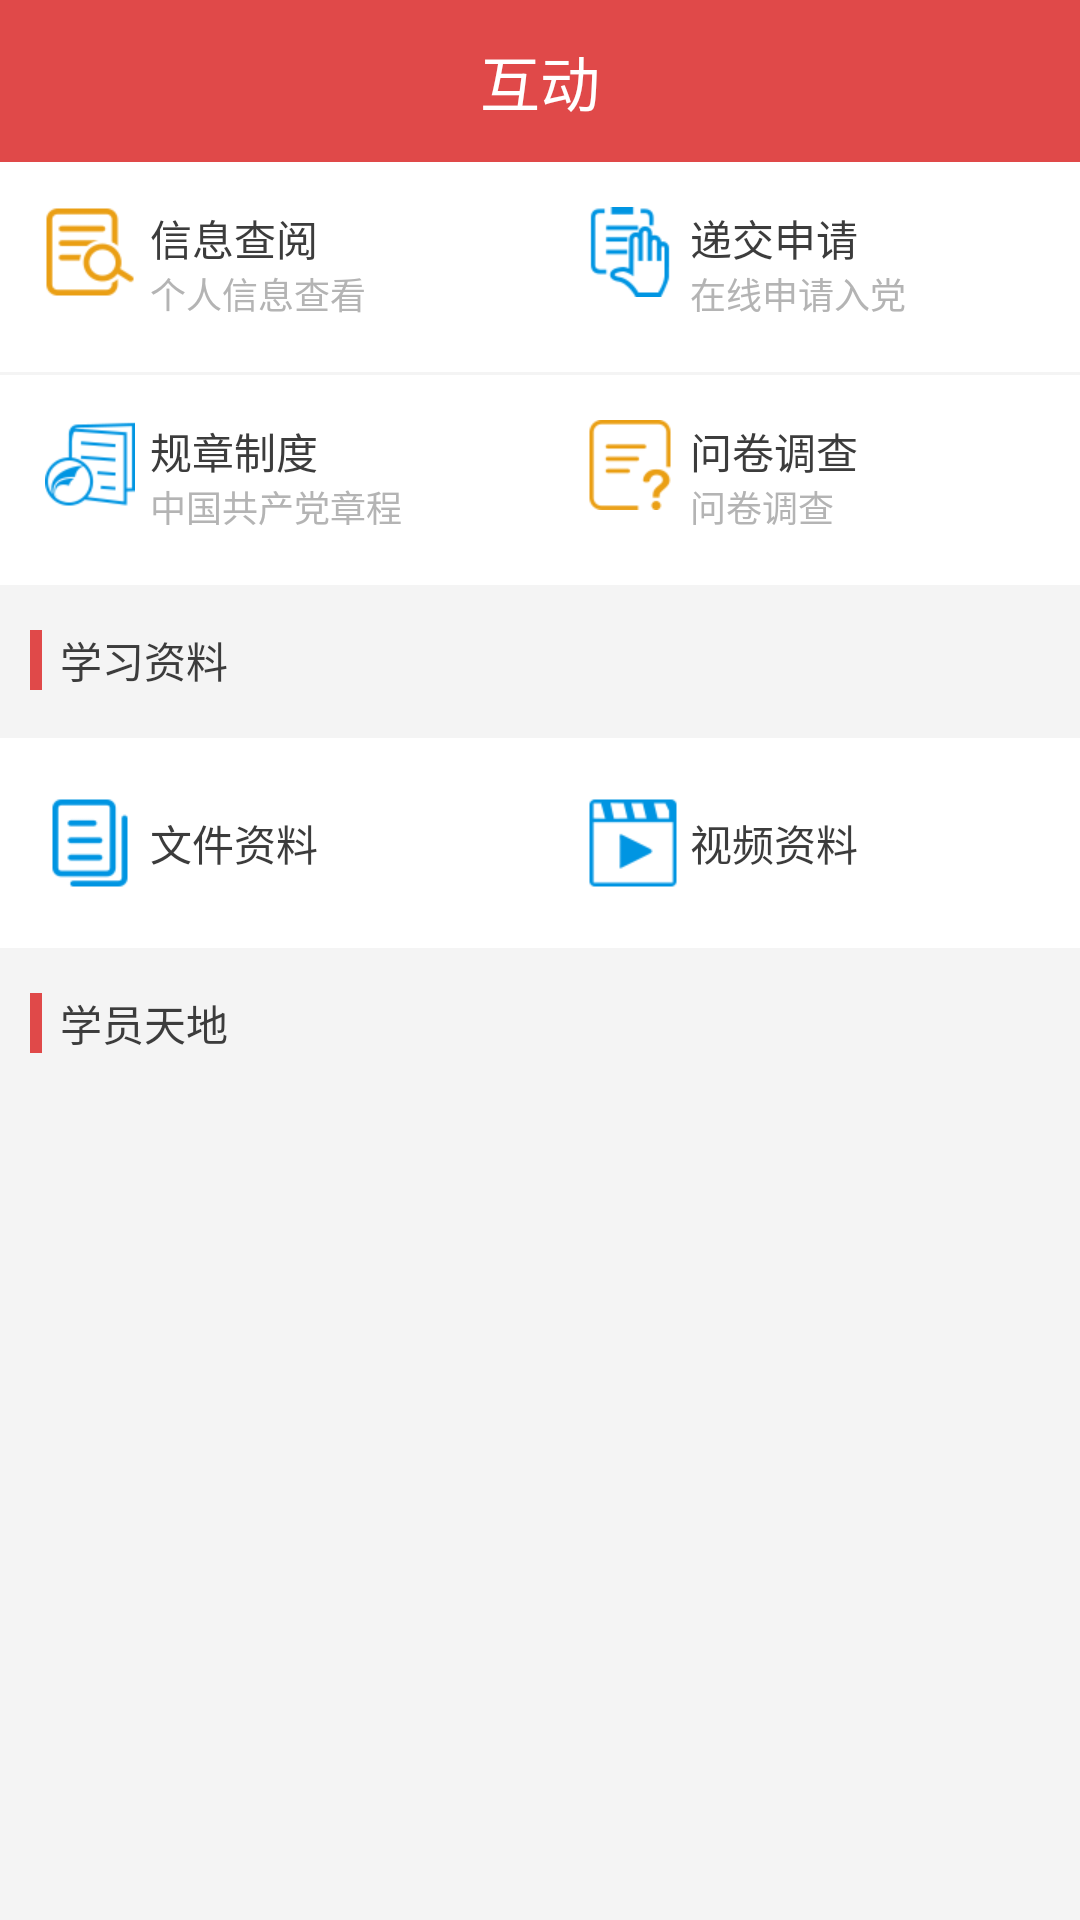

Layout XML and referenced resources for this Android screen:
<!-- AndroidManifest.xml: application theme Theme.AppCompat.Light.NoActionBar -->
<!-- res/layout/interactive_fragment.xml -->
<?xml version="1.0" encoding="utf-8"?>
<LinearLayout xmlns:android="http://schemas.android.com/apk/res/android"
    xmlns:tools="http://schemas.android.com/tools"
    xmlns:app="http://schemas.android.com/apk/res-auto"
    android:layout_width="match_parent"
    android:layout_height="match_parent"
    android:orientation="vertical"
    android:background="@color/background_grey"
    >
    <RelativeLayout
        android:id="@+id/interactive_bar"
        android:layout_width="match_parent"
        android:layout_height="54dp"
        android:background="#E04949"
        android:layout_alignParentTop="true"
        android:layout_alignParentLeft="true">
        <TextView
            android:layout_width="wrap_content"
            android:layout_height="wrap_content"
            android:layout_centerInParent="true"
            android:textColor="#ffffff"
            android:textSize="20dp"
            android:text="@string/interactive"/>
    </RelativeLayout>
    <LinearLayout
        android:layout_marginTop="0dp"
        android:layout_width="match_parent"
        android:layout_height="70dp"
        android:orientation="horizontal"
        android:background="@color/white">
        <RelativeLayout
            android:layout_width="0dp"
            android:layout_weight="1"
            android:id="@+id/interactive_infoCheck"
            android:layout_height="match_parent">
            <ImageView
                android:layout_width="30dp"
                android:layout_height="30dp"
                android:layout_marginLeft="15dp"
                android:layout_marginTop="15dp"
                android:src="@mipmap/info_check"/>
            <TextView
                android:layout_width="wrap_content"
                android:layout_height="wrap_content"
                android:layout_marginLeft="50dp"
                android:layout_marginTop="15dp"
                android:textColor="@color/general_title_grey"
                android:text="@string/infoCheck"
                android:textSize="14sp"
                />
            <TextView
                android:layout_width="wrap_content"
                android:layout_height="wrap_content"
                android:text="@string/profileCheck"
                android:textSize="12sp"
                android:layout_marginTop="35dp"
                android:layout_marginLeft="50dp"
                android:textColor="@color/light_grey"/>
        </RelativeLayout>
        <RelativeLayout
            android:layout_width="0dp"
            android:layout_weight="1"
            android:id="@+id/interactive_submitApplication"
            android:layout_height="match_parent">
            <ImageView
                android:layout_width="30dp"
                android:layout_height="30dp"
                android:layout_marginLeft="15dp"
                android:layout_marginTop="15dp"
                android:src="@mipmap/submit_application"/>
            <TextView
                android:layout_width="wrap_content"
                android:layout_height="wrap_content"
                android:layout_marginLeft="50dp"
                android:layout_marginTop="15dp"
                android:textColor="@color/general_title_grey"
                android:text="@string/submitApplication"
                android:textSize="14sp"
                />
            <TextView
                android:layout_width="wrap_content"
                android:layout_height="wrap_content"
                android:text="@string/onlineSubmit"
                android:textSize="12sp"
                android:layout_marginTop="35dp"
                android:layout_marginLeft="50dp"
                android:textColor="@color/light_grey"/>
        </RelativeLayout>
    </LinearLayout>
    <LinearLayout
        android:layout_marginTop="1dp"
        android:layout_width="match_parent"
        android:layout_height="70dp"
        android:orientation="horizontal"
        android:background="@color/white">
        <RelativeLayout
            android:layout_width="0dp"
            android:layout_weight="1"
            android:id="@+id/interactive_rules"
            android:layout_height="match_parent">
            <ImageView
                android:layout_width="30dp"
                android:layout_height="30dp"
                android:layout_marginLeft="15dp"
                android:layout_marginTop="15dp"
                android:src="@mipmap/rules"/>
            <TextView
                android:layout_width="wrap_content"
                android:layout_height="wrap_content"
                android:layout_marginLeft="50dp"
                android:layout_marginTop="15dp"
                android:textColor="@color/general_title_grey"
                android:text="@string/rules"
                android:textSize="14sp"
                />
            <TextView
                android:layout_width="wrap_content"
                android:layout_height="wrap_content"
                android:text="@string/CPCRules"
                android:textSize="12sp"
                android:layout_marginTop="35dp"
                android:layout_marginLeft="50dp"
                android:textColor="@color/light_grey"/>
        </RelativeLayout>
        <RelativeLayout
            android:layout_width="0dp"
            android:layout_weight="1"
            android:id="@+id/interactive_questionnaire"
            android:layout_height="match_parent">
            <ImageView
                android:layout_width="30dp"
                android:layout_height="30dp"
                android:layout_marginLeft="15dp"
                android:layout_marginTop="15dp"
                android:src="@mipmap/questionnaire"/>
            <TextView
                android:layout_width="wrap_content"
                android:layout_height="wrap_content"
                android:layout_marginLeft="50dp"
                android:layout_marginTop="15dp"
                android:textColor="@color/general_title_grey"
                android:text="@string/questionnaire"
                android:textSize="14sp"
                />
            <TextView
                android:layout_width="wrap_content"
                android:layout_height="wrap_content"
                android:text="@string/questionnaire"
                android:textSize="12sp"
                android:layout_marginTop="35dp"
                android:layout_marginLeft="50dp"
                android:textColor="@color/light_grey"/>
        </RelativeLayout>
    </LinearLayout>
    <RelativeLayout
        android:layout_width="match_parent"
        android:layout_height="50dp">
        <LinearLayout
            android:layout_width="4dp"
            android:layout_height="20dp"
            android:layout_centerVertical="true"
            android:layout_marginLeft="10dp"
            android:background="@color/red">
        </LinearLayout>
        <TextView
            android:layout_width="wrap_content"
            android:layout_height="wrap_content"
            android:layout_centerVertical="true"
            android:layout_marginLeft="20dp"
            android:textSize="14sp"
            android:textColor="@color/general_title_grey"
            android:text="@string/studyInfo"/>
    </RelativeLayout>
    <LinearLayout
        android:layout_marginTop="1dp"
        android:layout_width="match_parent"
        android:layout_height="70dp"
        android:orientation="horizontal"
        android:background="@color/white">
        <RelativeLayout
            android:layout_width="0dp"
            android:layout_weight="1"
            android:id="@+id/interactive_fileInfo"
            android:layout_height="match_parent">
            <ImageView
                android:layout_width="30dp"
                android:layout_height="30dp"
                android:layout_marginLeft="15dp"
                android:layout_centerVertical="true"
                android:src="@mipmap/file_info"/>
            <TextView
                android:layout_width="wrap_content"
                android:layout_height="wrap_content"
                android:layout_marginLeft="50dp"
                android:layout_centerVertical="true"
                android:textColor="@color/general_title_grey"
                android:text="@string/fileInfo"
                android:textSize="14sp"
                />
        </RelativeLayout>
        <RelativeLayout
            android:layout_width="0dp"
            android:layout_weight="1"
            android:id="@+id/interactive_videoInfo"
            android:layout_height="match_parent">

            <TextView
                android:layout_width="wrap_content"
                android:layout_height="wrap_content"
                android:layout_marginLeft="50dp"
                android:layout_centerVertical="true"
                android:textColor="@color/general_title_grey"
                android:text="@string/videoInfo"
                android:textSize="14sp"
                />

            <ImageView
                android:layout_width="30dp"
                android:layout_height="30dp"
                android:layout_marginLeft="16dp"
                android:src="@mipmap/video_info"
                android:layout_centerVertical="true"
                android:layout_alignParentLeft="true"
                android:layout_alignParentStart="true"
                android:layout_marginStart="16dp" />
        </RelativeLayout>
    </LinearLayout>
    <RelativeLayout
        android:layout_width="match_parent"
        android:layout_height="50dp">
        <LinearLayout
            android:layout_width="4dp"
            android:layout_height="20dp"
            android:layout_centerVertical="true"
            android:layout_marginLeft="10dp"
            android:background="@color/red">
        </LinearLayout>
        <TextView
            android:layout_width="wrap_content"
            android:layout_height="wrap_content"
            android:layout_centerVertical="true"
            android:layout_marginLeft="20dp"
            android:textSize="14sp"
            android:textColor="@color/general_title_grey"
            android:text="@string/membership"/>
    </RelativeLayout>
    <android.support.v7.widget.RecyclerView
        android:layout_width="match_parent"
        android:layout_height="match_parent"
        android:divider="#ffff0000"
        android:dividerHeight="10dp"
        android:id="@+id/interactive_list">

    </android.support.v7.widget.RecyclerView>
</LinearLayout>
<!-- resources referenced by this layout -->
<resources>
  <color name="background_grey">#F4F4F4</color>
  <color name="general_title_grey">#3c3c3c</color>
  <color name="light_grey">#b4b4b4</color>
  <color name="red">#E04949</color>
  <color name="white">#FFFFFF</color>
  <!-- mipmap file_info: png bitmap (mipmap-xhdpi, 1419 bytes) -->
  <!-- mipmap info_check: png bitmap (mipmap-xhdpi, 1757 bytes) -->
  <!-- mipmap questionnaire: png bitmap (mipmap-xhdpi, 1561 bytes) -->
  <!-- mipmap rules: png bitmap (mipmap-xhdpi, 2022 bytes) -->
  <!-- mipmap submit_application: png bitmap (mipmap-xhdpi, 1777 bytes) -->
  <!-- mipmap video_info: png bitmap (mipmap-xhdpi, 1444 bytes) -->
  <string name="CPCRules">中国共产党章程</string>
  <string name="fileInfo">文件资料</string>
  <string name="infoCheck">信息查阅</string>
  <string name="interactive">互动</string>
  <string name="membership">学员天地</string>
  <string name="onlineSubmit">在线申请入党</string>
  <string name="profileCheck">个人信息查看</string>
  <string name="questionnaire">问卷调查</string>
  <string name="rules">规章制度</string>
  <string name="studyInfo">学习资料</string>
  <string name="submitApplication">递交申请</string>
  <string name="videoInfo">视频资料</string>
</resources>
